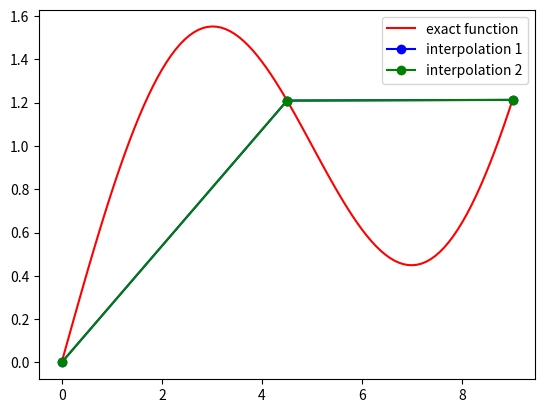

Write Python code to recreate this figure.

import numpy as np
import matplotlib.pyplot as plt #Plotting
# ----------------------------------------
# Linear interpolation for 3 points
#   Matrix $A$ is constructed using linear splines.
#   The program performs approximation to the function
# $y = \sin(\pi*x/5) + x/5 $ by using values  in three points
# ----------------------------------------


# Define the number of measurements or data points.
# It is also the number of rows in matrix $A$.
m = 3
# number of coefficients to determine
K = 4
A = np.zeros([m, K])

x = np.linspace(0.0, 9.0, m)
T = np.linspace(0.0, 9.0, K)

# function which we want to fit
b = np.sin(np.pi*x/5) + x/5

# First approach:  constructing matrix A using linear splines
A[0]=[x[0],1,0,0]; A[1]=[x[1],1,0,0]; A[2]=[x[1],1, x[2], 1]


#solution of the system Ax=b using method of normal equations
x_computed = np.linalg.pinv(A)@b

print(' Computed  error in the interpolated function in the  first approach ')
print('     absolute error          relative error')
print(np.linalg.norm(A@x_computed-b), " " ,np.linalg.norm(A@x_computed-b)/np.linalg.norm(b))


interpolation = A@x_computed

# Second approach:  constructing matrix A using linear splines
B = np.zeros([K, K])
B = [[x[0],1,0,0], [x[1],1,0,0], [0,0, x[1], 1], [0,0,  x[2], 1]]

rhs =[b[0], b[1], b[1], b[2]]

#solution of the system Ax=b
x_computed2 = np.linalg.solve(B,rhs)

print(' Computed  error in the interpolated function in the  first approach ')
print('     absolute error          relative error')
print(np.linalg.norm(B@x_computed2 -rhs), " " ,np.linalg.norm(B@x_computed2 -rhs)/np.linalg.norm(rhs))

interpolation2 = B@x_computed2

# function which we wanted to approximate in 3 points
T = np.linspace(0.0, 9.0, 100)
exact = np.sin(np.pi*T/5) + T/5

plt.figure(0)
plt.plot(T, exact, 'r',label='exact function')

plt.plot(x, interpolation, 'bo-',label='interpolation 1')

points =[x[0], x[1], x[1], x[2]]
plt.plot(points, interpolation2, 'go-',label='interpolation 2')

plt.legend()
